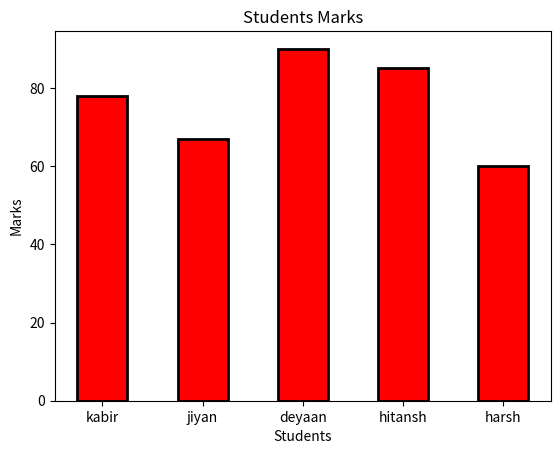

The matplotlib source for this figure:
import matplotlib.pyplot as plt
"""
matplotlib :  

1. graph  : line  , bar  , pie  , scatter  , histogram  , boxplot  , heatmap  , contour  , 3d  plot
2. style  ,color 
"""
# ex :1  line graph : 
"""x= [1,2,3,4,5,6,7,8,9,10]
y=[35,38,39,20,40,41,45 ,48,44,42]
plt.plot(x,y,color ="red",linewidth =2,linestyle ="--",marker ="o",markersize =5)
plt.xlabel("Days")
plt.ylabel("Temperature")
plt.title("Daywise Temperature")
plt.show()

"""

# ex :2  bar graph :

x=['kabir','jiyan','deyaan','hitansh','harsh']
y=[78,67,90,85,60]

plt.bar(x,y,color ="red",width =0.5,edgecolor ="black",linewidth =2,align ="center")
plt.xlabel("Students")
plt.ylabel("Marks")
plt.title("Students Marks")
plt.show()
